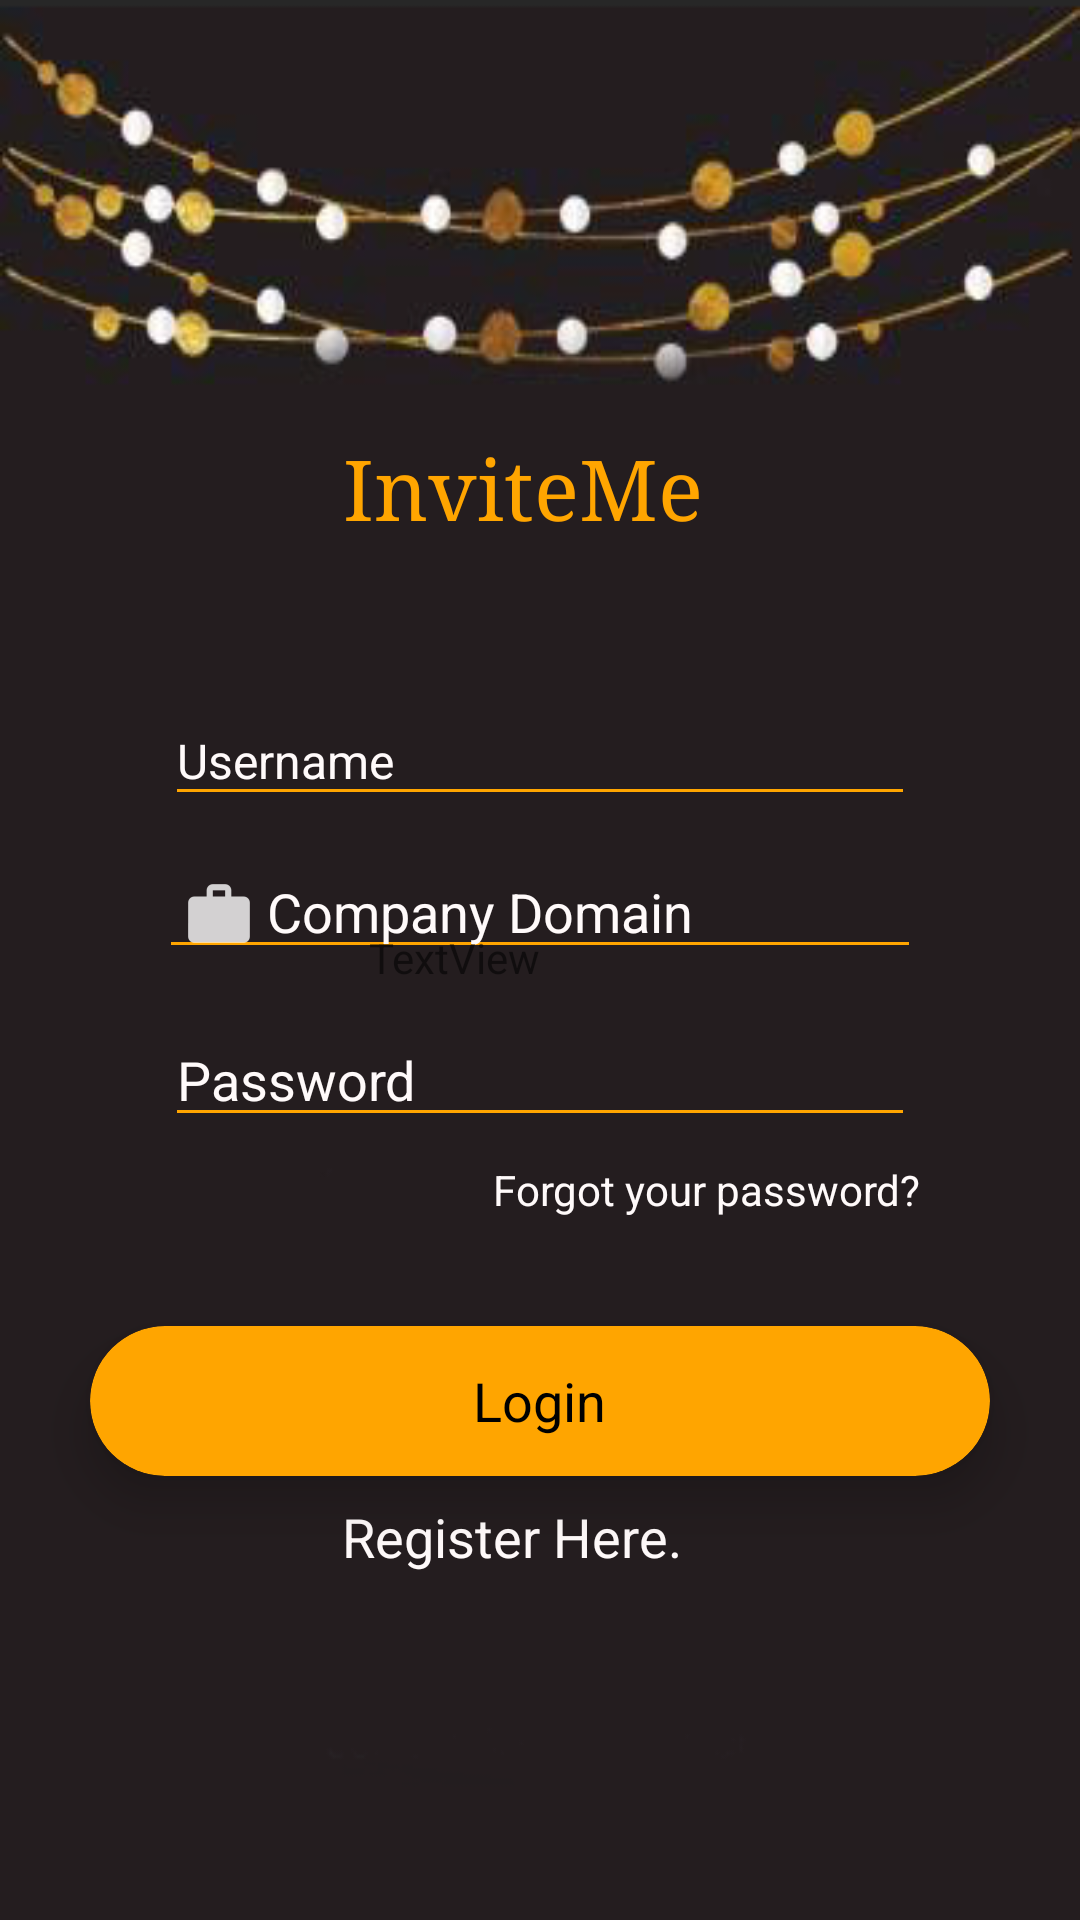

Layout XML and referenced resources for this Android screen:
<!-- AndroidManifest.xml: activity theme Theme.AppCompat.Light.NoActionBar -->
<!-- res/layout/activity_main.xml -->
<?xml version="1.0" encoding="utf-8"?>
<android.support.constraint.ConstraintLayout xmlns:android="http://schemas.android.com/apk/res/android"
    xmlns:app="http://schemas.android.com/apk/res-auto"
    xmlns:tools="http://schemas.android.com/tools"
    android:layout_width="match_parent"
    android:layout_height="match_parent"
    android:background="@drawable/backgroundapp"
    android:theme="@style/Theme.AppCompat.DayNight.NoActionBar"
    tools:context=".MainActivity">


    <EditText
        android:id="@+id/etUser"
        android:layout_width="250dp"
        android:layout_height="40dp"
        android:layout_alignParentTop="true"
        android:layout_centerHorizontal="true"
        android:layout_marginEnd="8dp"
        android:layout_marginLeft="8dp"
        android:layout_marginRight="8dp"
        android:layout_marginStart="8dp"
        android:layout_marginTop="24dp"
        android:backgroundTint="#ffa500"
        android:drawableLeft="@drawable/ic_action_user"
        android:ems="10"
        android:hint="Username"
        android:inputType="textPersonName"
        android:textColor="#fffafa"
        android:textColorHint="#fffafa"
        android:textCursorDrawable="@null"
        android:textSize="16dp"
        app:layout_constraintEnd_toEndOf="parent"
        app:layout_constraintStart_toStartOf="parent"
        app:layout_constraintTop_toBottomOf="@+id/tvTitle" />

    <EditText
        android:id="@+id/etDomain"
        android:layout_width="254dp"
        android:layout_height="39dp"
        android:layout_marginEnd="8dp"
        android:layout_marginLeft="8dp"
        android:layout_marginRight="8dp"
        android:layout_marginStart="8dp"
        android:layout_marginTop="12dp"
        android:backgroundTint="#ffa500"
        android:drawableLeft="@drawable/ic_action_domain"
        android:ems="10"
        android:hint="Company Domain"
        android:inputType="textPersonName"
        android:textColor="#fffafa"
        android:textColorHint="#fffafa"
        android:textCursorDrawable="@null"
        app:layout_constraintEnd_toEndOf="parent"
        app:layout_constraintStart_toStartOf="parent"
        app:layout_constraintTop_toBottomOf="@+id/etUser" />

    <EditText
        android:id="@+id/etPass"
        android:layout_width="250dp"
        android:layout_height="40dp"
        android:layout_alignParentBottom="true"
        android:layout_centerHorizontal="true"
        android:layout_marginEnd="8dp"
        android:layout_marginLeft="8dp"
        android:layout_marginRight="8dp"
        android:layout_marginStart="8dp"
        android:layout_marginTop="16dp"
        android:backgroundTint="#ffa500"
        android:drawableLeft="@drawable/ic_action_password"
        android:ems="10"
        android:hint="Password"
        android:inputType="textPassword"
        android:textColor="#fffafa"
        android:textColorHint="#fffafa"
        android:textCursorDrawable="@null"
        app:layout_constraintEnd_toEndOf="parent"
        app:layout_constraintStart_toStartOf="parent"
        app:layout_constraintTop_toBottomOf="@+id/etDomain" />

    <android.support.v7.widget.CardView xmlns:card_view="http://schemas.android.com/apk/res-auto"
        android:id="@+id/cvReg"
        android:layout_width="300dp"
        android:layout_height="50dp"
        android:layout_above="@+id/tvReg"
        android:layout_centerHorizontal="true"
        android:layout_marginEnd="8dp"
        android:layout_marginLeft="8dp"
        android:layout_marginRight="8dp"
        android:layout_marginStart="8dp"
        android:layout_marginTop="36dp"
        app:cardCornerRadius="25dp"
        app:cardElevation="10dp"
        card_view:cardBackgroundColor="#ffa500"
        card_view:layout_constraintEnd_toEndOf="parent"
        card_view:layout_constraintStart_toStartOf="parent"
        card_view:layout_constraintTop_toBottomOf="@+id/tvForgotPass">

        <RelativeLayout
            android:layout_width="match_parent"
            android:layout_height="match_parent">

            <TextView
                android:id="@+id/textView"
                android:layout_width="wrap_content"
                android:layout_height="wrap_content"
                android:layout_centerInParent="true"
                android:text="Login"
                android:textColor="#000000"
                android:textSize="18sp" />
        </RelativeLayout>
    </android.support.v7.widget.CardView>

    <TextView
        android:id="@+id/tvReg"
        android:layout_width="133dp"
        android:layout_height="53dp"
        android:layout_centerHorizontal="true"
        android:layout_marginBottom="8dp"
        android:layout_marginEnd="8dp"
        android:layout_marginLeft="8dp"
        android:layout_marginRight="8dp"
        android:layout_marginStart="8dp"
        android:layout_marginTop="8dp"
        android:text="Register Here."
        android:textColor="#fffafa"
        android:textSize="18sp"
        app:layout_constraintBottom_toBottomOf="parent"
        app:layout_constraintEnd_toEndOf="parent"
        app:layout_constraintHorizontal_bias="0.502"
        app:layout_constraintStart_toStartOf="parent"
        app:layout_constraintTop_toBottomOf="@+id/cvReg"
        app:layout_constraintVertical_bias="0.0" />

    <TextView
        android:id="@+id/tvTitle"
        android:layout_width="157dp"
        android:layout_height="64dp"
        android:layout_alignParentTop="true"
        android:layout_centerHorizontal="true"
        android:layout_marginEnd="8dp"
        android:layout_marginLeft="8dp"
        android:layout_marginRight="8dp"
        android:layout_marginStart="8dp"
        android:layout_marginTop="144dp"
        android:text="InviteMe"
        android:textColor="#ffa500"
        android:textSize="28sp"
        android:typeface="serif"
        app:layout_constraintEnd_toEndOf="parent"
        app:layout_constraintHorizontal_bias="0.569"
        app:layout_constraintStart_toStartOf="parent"
        app:layout_constraintTop_toTopOf="parent" />

    <TextView
        android:id="@+id/tvForgotPass"
        android:layout_width="wrap_content"
        android:layout_height="wrap_content"
        android:layout_alignParentBottom="true"
        android:layout_alignParentEnd="true"
        android:layout_marginEnd="8dp"
        android:layout_marginLeft="8dp"
        android:layout_marginRight="8dp"
        android:layout_marginStart="8dp"
        android:layout_marginTop="8dp"
        android:text="Forgot your password?"
        android:textColor="#fffafa"
        app:layout_constraintEnd_toEndOf="parent"
        app:layout_constraintHorizontal_bias="0.777"
        app:layout_constraintStart_toStartOf="parent"
        app:layout_constraintTop_toBottomOf="@+id/etPass" />

    <ProgressBar
        android:id="@+id/pbWait"
        style="?android:attr/progressBarStyle"
        android:layout_width="wrap_content"
        android:layout_height="wrap_content"
        android:layout_marginBottom="244dp"
        android:layout_marginEnd="8dp"
        android:layout_marginLeft="8dp"
        android:layout_marginRight="8dp"
        android:layout_marginStart="8dp"
        android:layout_marginTop="8dp"
        app:layout_constraintBottom_toBottomOf="parent"
        app:layout_constraintEnd_toEndOf="parent"
        app:layout_constraintStart_toStartOf="parent"
        app:layout_constraintTop_toTopOf="parent"
        app:layout_constraintVertical_bias="0.94" />

    <TextView
        android:id="@+id/tvWait"
        android:layout_width="wrap_content"
        android:layout_height="21dp"
        android:layout_marginBottom="8dp"
        android:layout_marginEnd="180dp"
        android:layout_marginLeft="8dp"
        android:layout_marginRight="180dp"
        android:layout_marginStart="8dp"
        android:layout_marginTop="8dp"
        android:text="TextView"
        app:layout_constraintBottom_toBottomOf="parent"
        app:layout_constraintEnd_toEndOf="parent"
        app:layout_constraintHorizontal_bias="1.0"
        app:layout_constraintStart_toStartOf="parent"
        app:layout_constraintTop_toTopOf="parent" />


</android.support.constraint.ConstraintLayout>
<!-- resources referenced by this layout -->
<resources>
  <!-- drawable backgroundapp: png bitmap (drawable-xhdpi, 62485 bytes) -->
  <!-- drawable ic_action_domain: png bitmap (drawable-hdpi, 308 bytes) -->
</resources>
